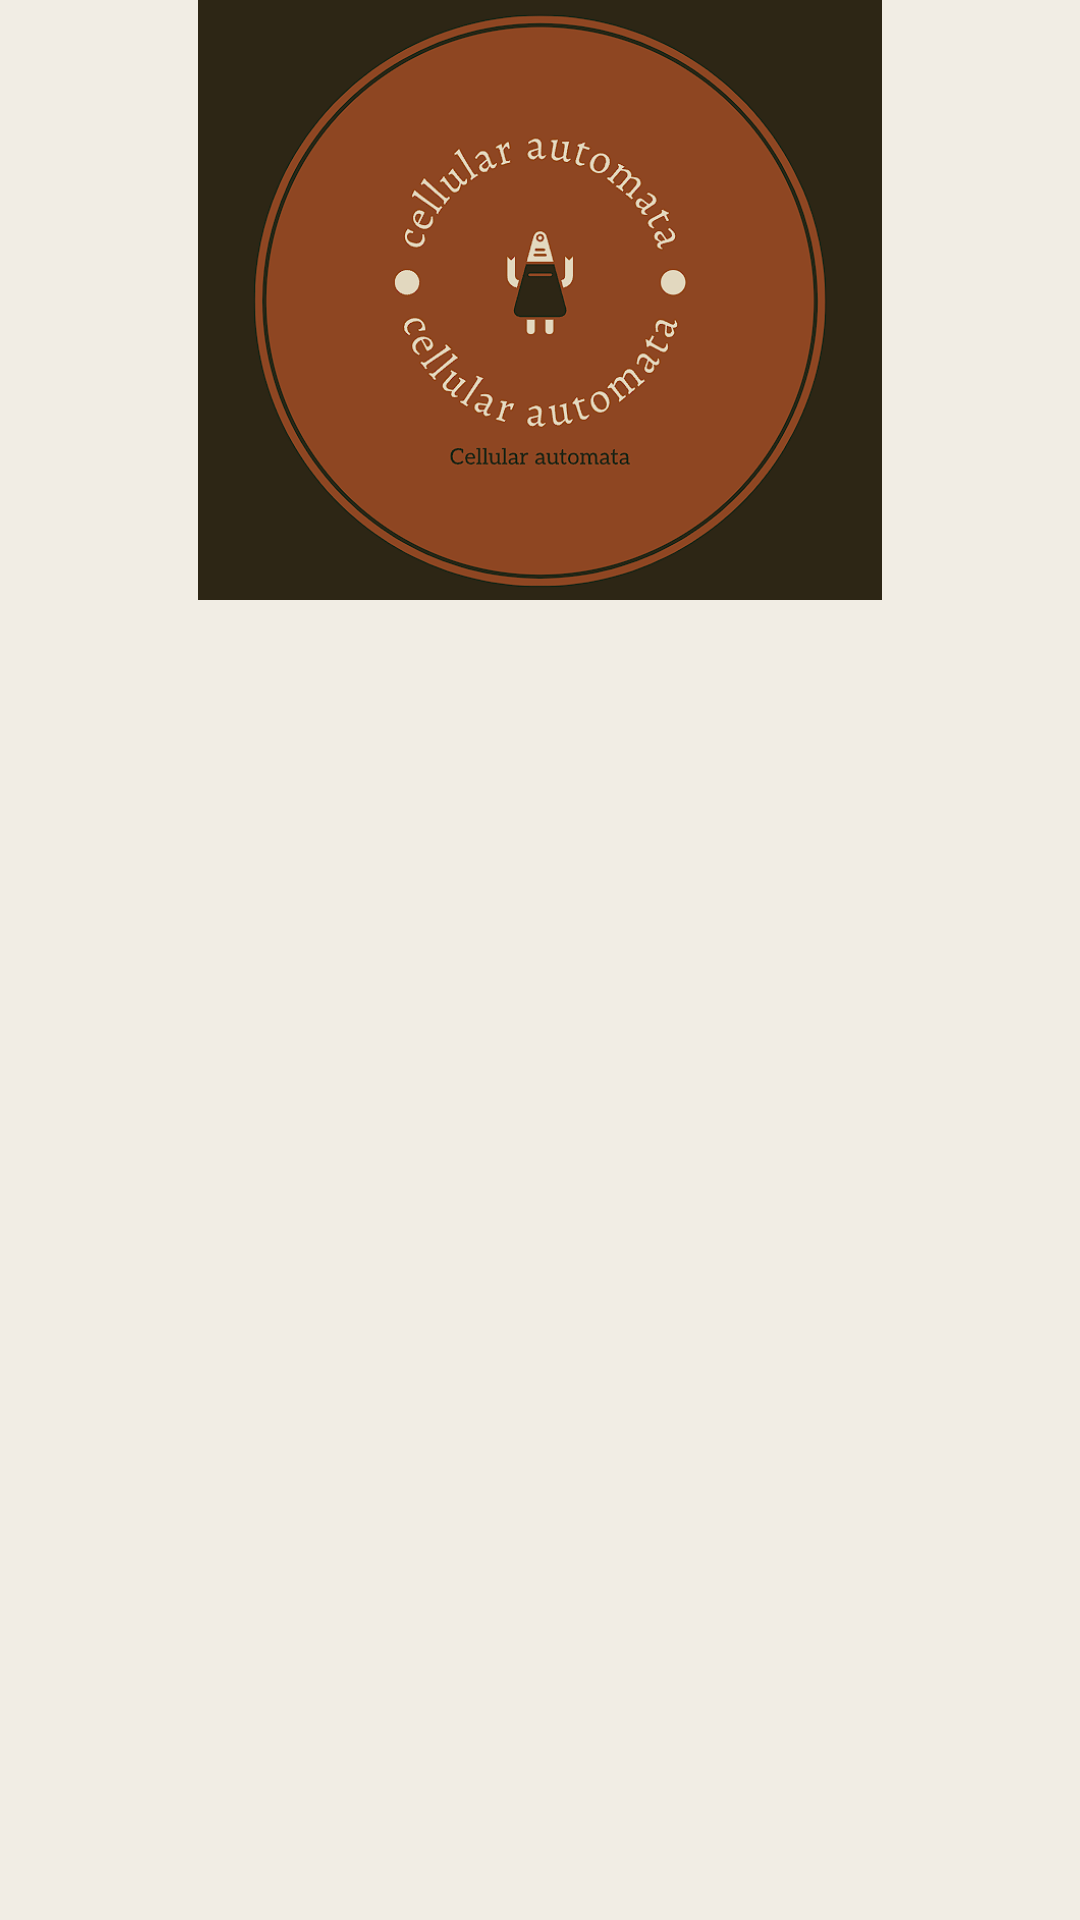

The Android layout XML behind this screen, and the referenced resources:
<!-- AndroidManifest.xml: application theme Base.Theme.CellularAutomata -->
<!-- res/layout/nav_header.xml -->
<?xml version="1.0" encoding="utf-8"?>
<LinearLayout xmlns:android="http://schemas.android.com/apk/res/android"
    xmlns:app="http://schemas.android.com/apk/res-auto"
    android:layout_width="match_parent"
    android:layout_height="match_parent">

    <ImageView
        android:id="@+id/imageView2"
        android:layout_width="match_parent"
        android:layout_height="200dp"
        app:srcCompat="@drawable/logo_cellular_automata" />
</LinearLayout>
<!-- resources referenced by this layout -->
<resources>
  <!-- drawable logo_cellular_automata: png bitmap (drawable, 93443 bytes) -->
  <style name="Base.Theme.CellularAutomata" parent="Theme.Material3.DayNight.NoActionBar">
          
          
          <item name="colorPrimary">@color/orange</item>
          <item name="colorPrimaryDark">@color/orange</item>
          <item name="colorOnPrimary">@color/white</item>
  
          
          <item name="android:colorBackground">@color/light_white_orange</item>
  
  
          <item name="colorAccent">@color/orange</item>
  
  
  
      </style>
  <color name="orange">#B2572B</color>
  <color name="white">#FFFFFFFF</color>
  <color name="light_white_orange">#F1EDE4</color>
</resources>
